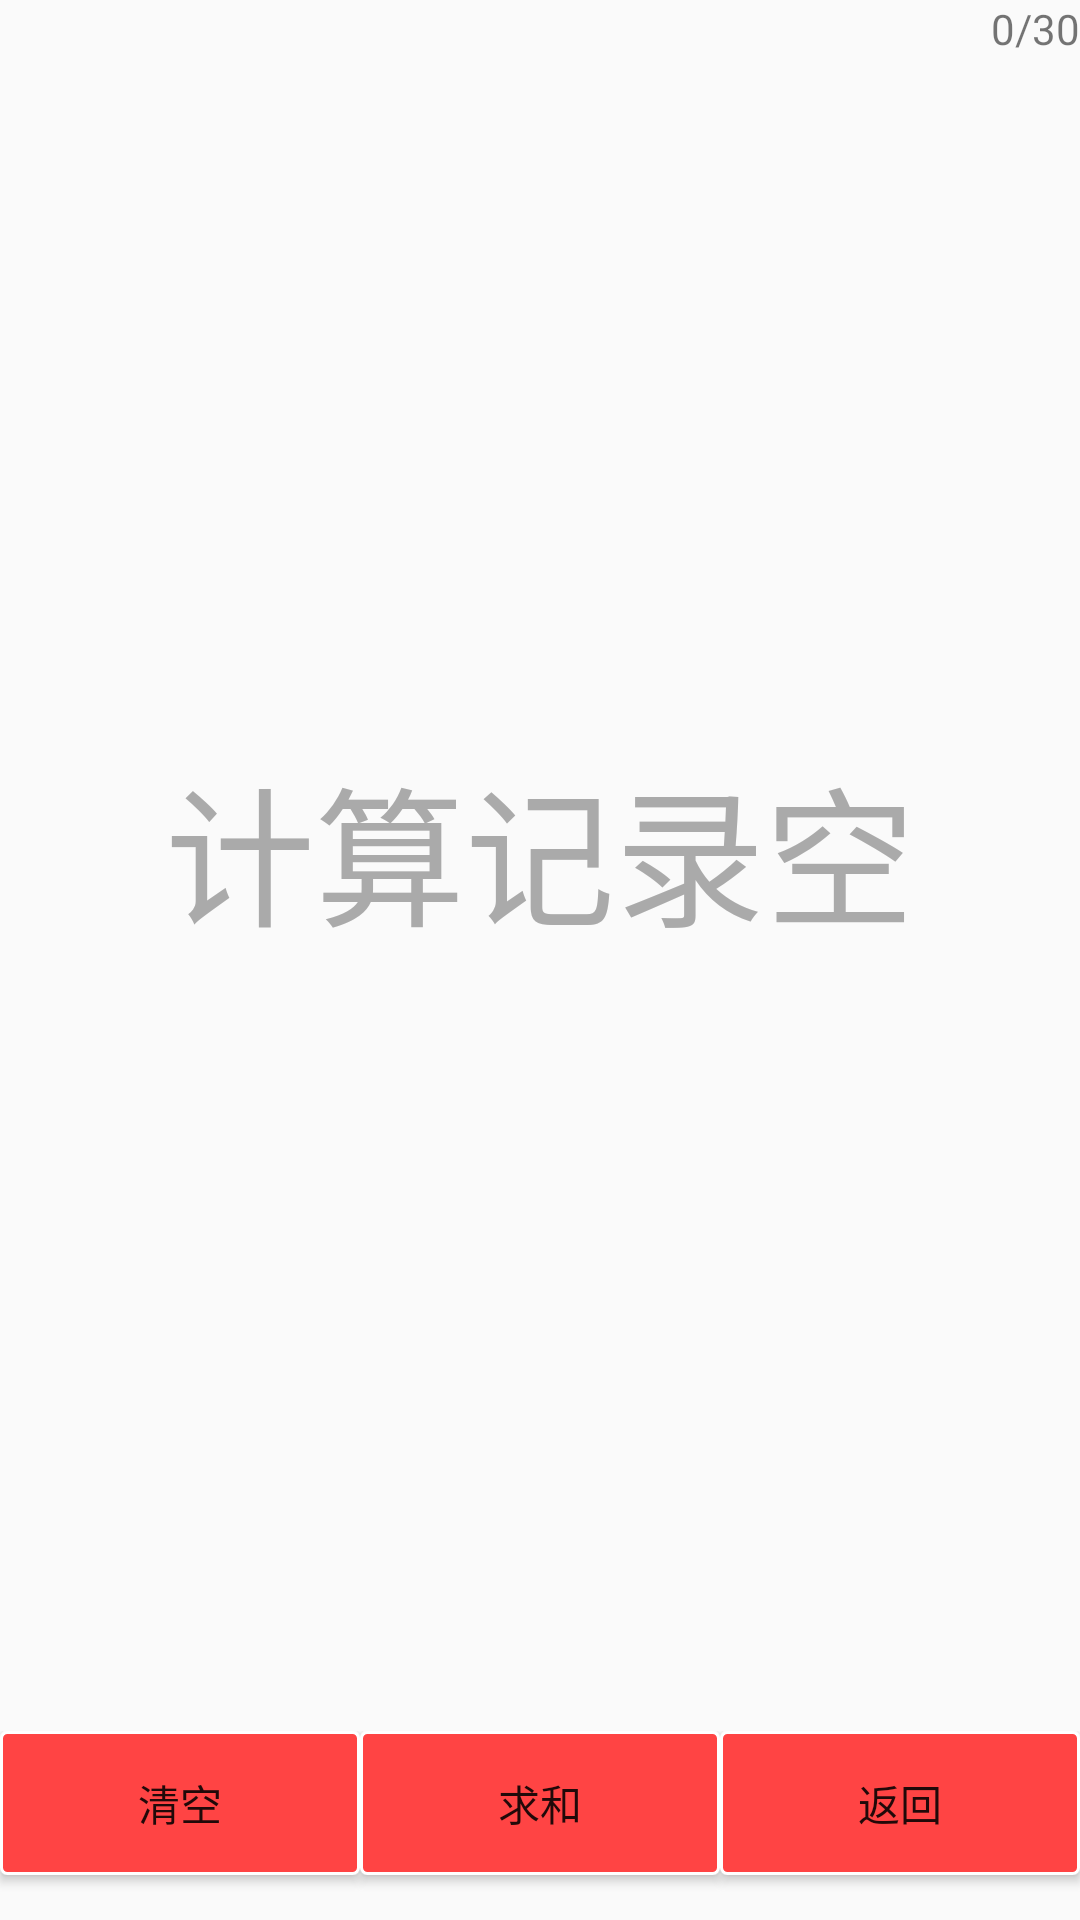

Layout XML and referenced resources for this Android screen:
<!-- AndroidManifest.xml: application theme AppTheme -->
<!-- res/layout/activity_recorder.xml -->
<?xml version="1.0" encoding="utf-8"?>
<LinearLayout xmlns:android="http://schemas.android.com/apk/res/android"
    android:orientation="vertical"
    android:layout_width="match_parent"
    android:layout_height="match_parent">

    <FrameLayout
        android:layout_width="match_parent"
        android:layout_height="0dp"
        android:layout_weight="9">
        <ListView
            android:id="@+id/recorderListView"
            android:layout_width="match_parent"
            android:layout_height="match_parent"
            android:scrollbarDefaultDelayBeforeFade="@android:integer/config_longAnimTime">
        </ListView>
        <TextView
            android:visibility="visible"
            android:id="@+id/textView_null"
            android:layout_width="wrap_content"
            android:layout_height="wrap_content"
            android:text="计算记录空"
            android:textSize="50sp"
            android:textColor="@android:color/darker_gray"
            android:layout_gravity="center"/>
        <TextView
            android:id="@+id/textView_formulaNumber"
            android:layout_gravity="end"
            android:text="0/30"
            android:layout_width="wrap_content"
            android:layout_height="wrap_content" />
        
    </FrameLayout>
    <LinearLayout
        android:layout_marginTop="10dp"
        android:layout_weight="1"
        android:layout_width="match_parent"
        android:layout_height="0dp"
        android:orientation="horizontal">

        <Button
            android:id="@+id/btn_cls2"
            android:layout_width="wrap_content"
            android:layout_height="wrap_content"
            android:layout_weight="1"
            android:background="@drawable/set_color_red"
            android:text="清空" />

        <Button
            android:background="@drawable/set_color_red"
            android:text="求和"
            android:layout_width="wrap_content"
            android:layout_height="wrap_content"
            android:id="@+id/btn_equal2"
            android:layout_weight="1"/>

        <Button
            android:background="@drawable/set_color_red"
            android:text="返回"
            android:layout_width="wrap_content"
            android:layout_height="wrap_content"
            android:id="@+id/btn_back"
            android:layout_weight="1"/>
    </LinearLayout>

</LinearLayout>
<!-- resources referenced by this layout -->
<resources>
  <!-- drawable set_color_red (drawable) -->
  <?xml version="1.0" encoding="utf-8"?>
  <shape xmlns:android="http://schemas.android.com/apk/res/android">
  
      <corners
          android:radius="2dp"/>
      <solid
          android:color="@android:color/holo_red_light"/>
      <stroke
          android:width="1dp"
          android:color="@android:color/white"/>
  
  </shape>
  <style name="AppTheme" parent="Theme.AppCompat.Light.NoActionBar">
          
          <item name="colorPrimaryDark">@android:color/transparent</item>
          
          <item name="colorPrimary">@android:color/holo_red_light</item>
          
          <item name="drawerArrowStyle">@style/AppTheme.DrawerArrowToggle</item>
  
          
          <item name="colorControlActivated">@android:color/holo_red_light</item>
  
          
          
          
          
          
  
      </style>
  <style name="AppTheme.DrawerArrowToggle" parent="Base.Widget.AppCompat.DrawerArrowToggle">
          <item name="color">@android:color/white</item>
      </style>
</resources>
